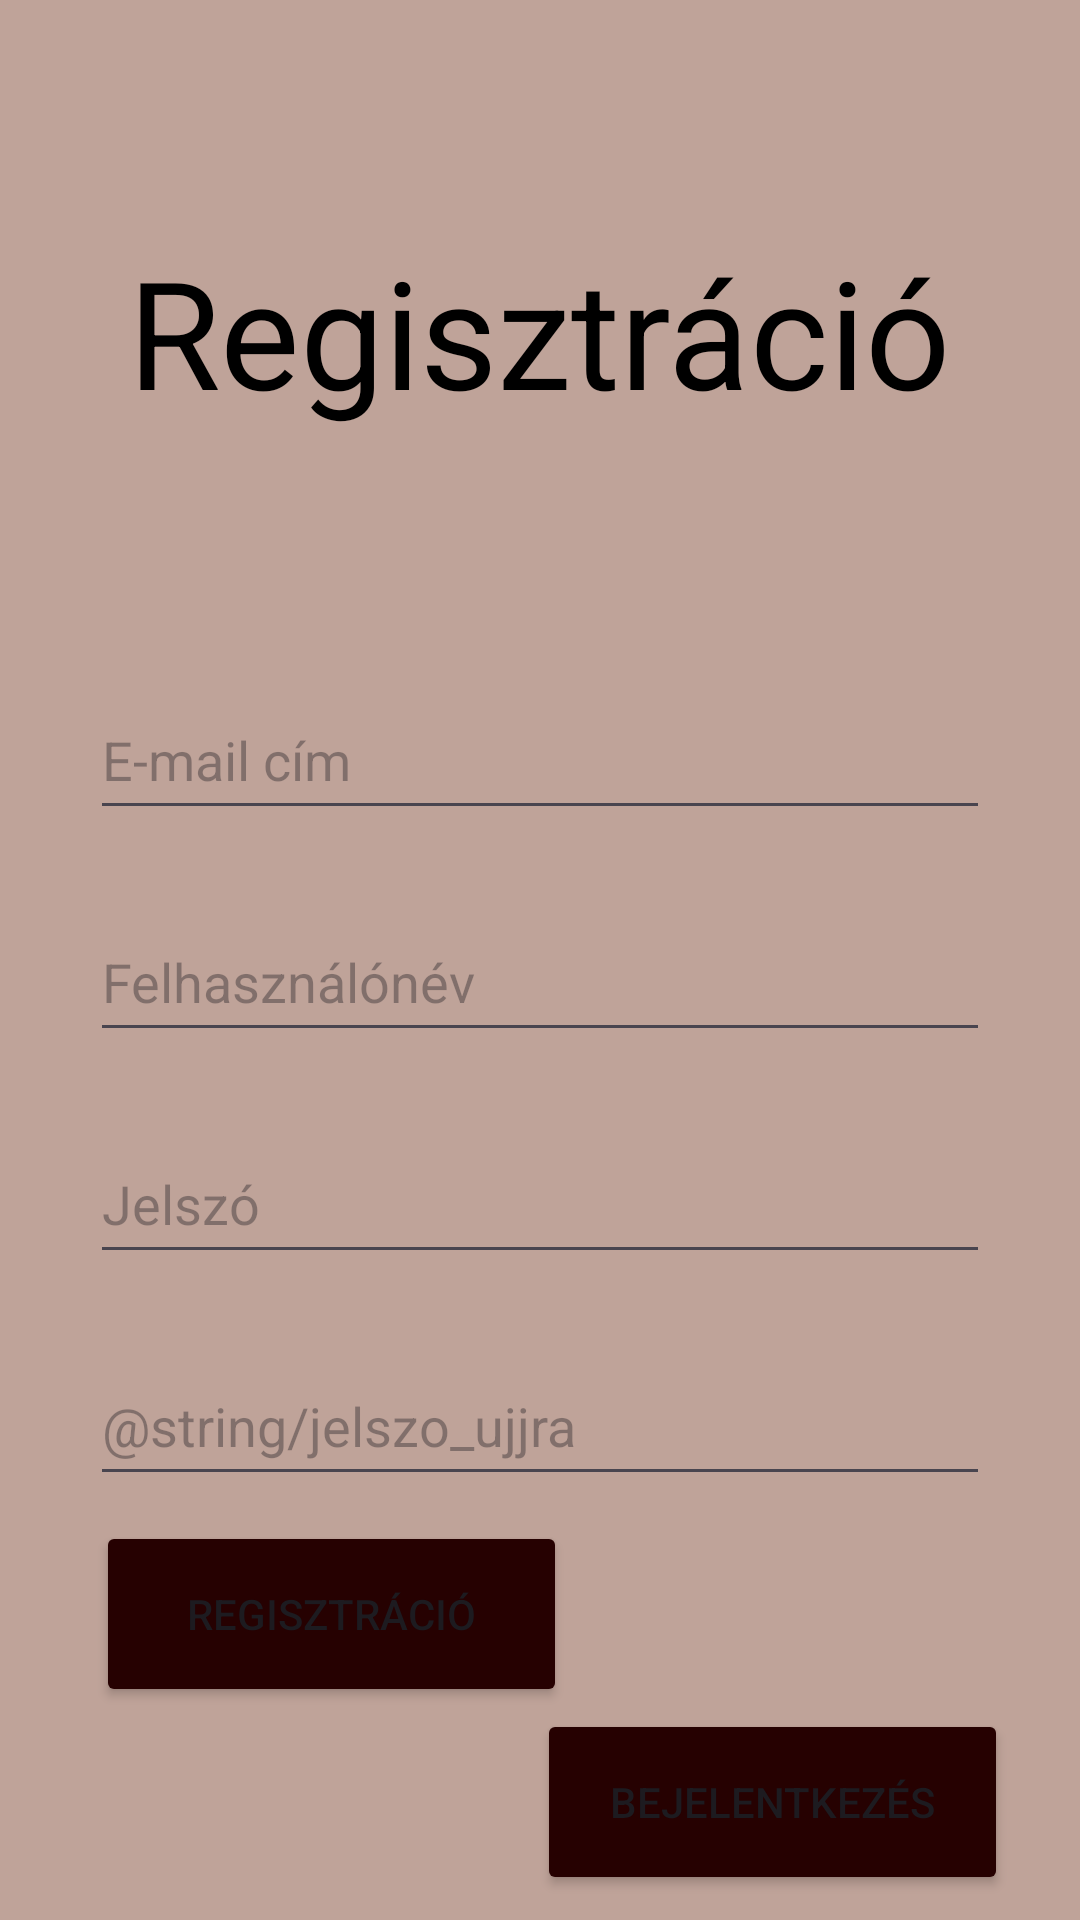

Android layout source for this screen:
<!-- AndroidManifest.xml: application theme Theme.RuházatiWebshop -->
<!-- res/layout/activity_regisztracio.xml -->
<?xml version="1.0" encoding="utf-8"?>
<androidx.constraintlayout.widget.ConstraintLayout xmlns:android="http://schemas.android.com/apk/res/android"
    xmlns:app="http://schemas.android.com/apk/res-auto"
    xmlns:tools="http://schemas.android.com/tools"
    android:id="@+id/main"
    android:layout_width="match_parent"
    android:layout_height="match_parent"
    tools:context=".MainActivity"
    android:orientation="vertical"
    android:background="@color/beige">


    <TextView
        android:id="@+id/reg_cime"
        android:layout_width="wrap_content"
        android:layout_height="wrap_content"
        android:text="@string/reg_cime"
        android:textColor="@color/black"
        android:textSize="50sp"
        app:layout_constraintBottom_toTopOf="@+id/editTextEmail"
        app:layout_constraintEnd_toEndOf="parent"
        app:layout_constraintStart_toStartOf="parent"
        app:layout_constraintTop_toTopOf="parent"
        app:layout_constraintVertical_bias="0.482" />

    <EditText
        android:id="@+id/editTextEmail"
        android:layout_width="match_parent"
        android:layout_height="50dp"
        android:layout_marginLeft="30dp"
        android:layout_marginRight="30dp"
        android:ems="10"
        android:hint="@string/email"
        android:inputType="textEmailAddress"
        app:layout_constraintBottom_toBottomOf="parent"
        app:layout_constraintEnd_toEndOf="parent"
        app:layout_constraintStart_toStartOf="parent"
        app:layout_constraintTop_toTopOf="parent"
        app:layout_constraintVertical_bias="0.384" />

    <EditText
        android:id="@+id/editTextUserName"
        android:layout_width="match_parent"
        android:layout_height="50dp"
        android:layout_marginTop="24dp"
        android:ems="10"
        android:hint="@string/felhasznalonev"
        android:inputType="text"
        app:layout_constraintEnd_toEndOf="parent"
        app:layout_constraintStart_toStartOf="parent"
        app:layout_constraintTop_toBottomOf="@+id/editTextEmail"
        android:layout_marginRight="30dp"
        android:layout_marginLeft="30dp"/>

    <EditText
        android:id="@+id/editTextPassword"
        android:layout_width="match_parent"
        android:layout_height="50dp"
        android:layout_marginTop="24dp"
        android:ems="10"
        android:hint="@string/jelszo"
        android:inputType="textPassword"
        app:layout_constraintEnd_toEndOf="parent"
        app:layout_constraintStart_toStartOf="parent"
        app:layout_constraintTop_toBottomOf="@+id/editTextUserName"
        android:layout_marginRight="30dp"
        android:layout_marginLeft="30dp"/>

    <EditText
        android:id="@+id/editTextPasswordAgain"
        android:layout_width="match_parent"
        android:layout_height="50dp"
        android:layout_marginTop="24dp"
        android:ems="10"
        android:hint="@string/jelszo_ujjra"
        android:inputType="textPassword"
        app:layout_constraintEnd_toEndOf="parent"
        app:layout_constraintStart_toStartOf="parent"
        app:layout_constraintTop_toBottomOf="@+id/editTextPassword"
        android:layout_marginRight="30dp"
        android:layout_marginLeft="30dp"/>

    <Button
        android:id="@+id/registerButton"
        android:layout_width="157dp"
        android:layout_height="62dp"
        android:backgroundTint="@color/burgundi"
        android:onClick="register"
        android:text="@string/regisztracio_gomb"
        app:layout_constraintBottom_toBottomOf="parent"
        app:layout_constraintEnd_toEndOf="parent"
        app:layout_constraintHorizontal_bias="0.157"
        app:layout_constraintStart_toStartOf="parent"
        app:layout_constraintTop_toBottomOf="@+id/editTextPasswordAgain"
        app:layout_constraintVertical_bias="0.106" />

    <Button
        android:id="@+id/loginButton"
        android:layout_width="157dp"
        android:layout_height="62dp"
        android:backgroundTint="@color/burgundi"
        android:onClick="bejelentkezes"
        android:text="@string/bejelentkezes"
        app:layout_constraintBottom_toBottomOf="parent"
        app:layout_constraintEnd_toEndOf="parent"
        app:layout_constraintHorizontal_bias="0.881"
        app:layout_constraintStart_toStartOf="parent"
        app:layout_constraintTop_toBottomOf="@+id/registerButton"
        app:layout_constraintVertical_bias="0.075" />

</androidx.constraintlayout.widget.ConstraintLayout>
<!-- resources referenced by this layout -->
<resources>
  <color name="beige">#BFA399</color>
  <color name="black">#FF000000</color>
  <color name="burgundi">#260101</color>
  <string name="bejelentkezes">Bejelentkezés</string>
  <string name="email">E-mail cím</string>
  <string name="felhasznalonev">Felhasználónév</string>
  <string name="jelszo">Jelszó</string>
  <string name="reg_cime">Regisztráció</string>
  <string name="regisztracio_gomb">Regisztráció</string>
  <style name="Theme.RuházatiWebshop" parent="Base.Theme.RuházatiWebshop" />
  <style name="Base.Theme.RuházatiWebshop" parent="Theme.Material3.DayNight.NoActionBar">
          
          
      </style>
</resources>
